The GitHub repository christopheramazur/SpiderTree contains a labelled image folder "SnipDat" with 11 categories: Asilidae robber flies, Bombyliidae bee flies, Conopidae thick-headed flies, Dolichopodidae long-legged flies, Empididae dance flies, Mycetophilidae fungus gnats, Pipunculidae big-headed flies, Rhagionidae snipe flies, Stratiomyidae soldier flies, Syrphidae hoverflies, Tabanidae horse flies. Examples follow, each with its label.

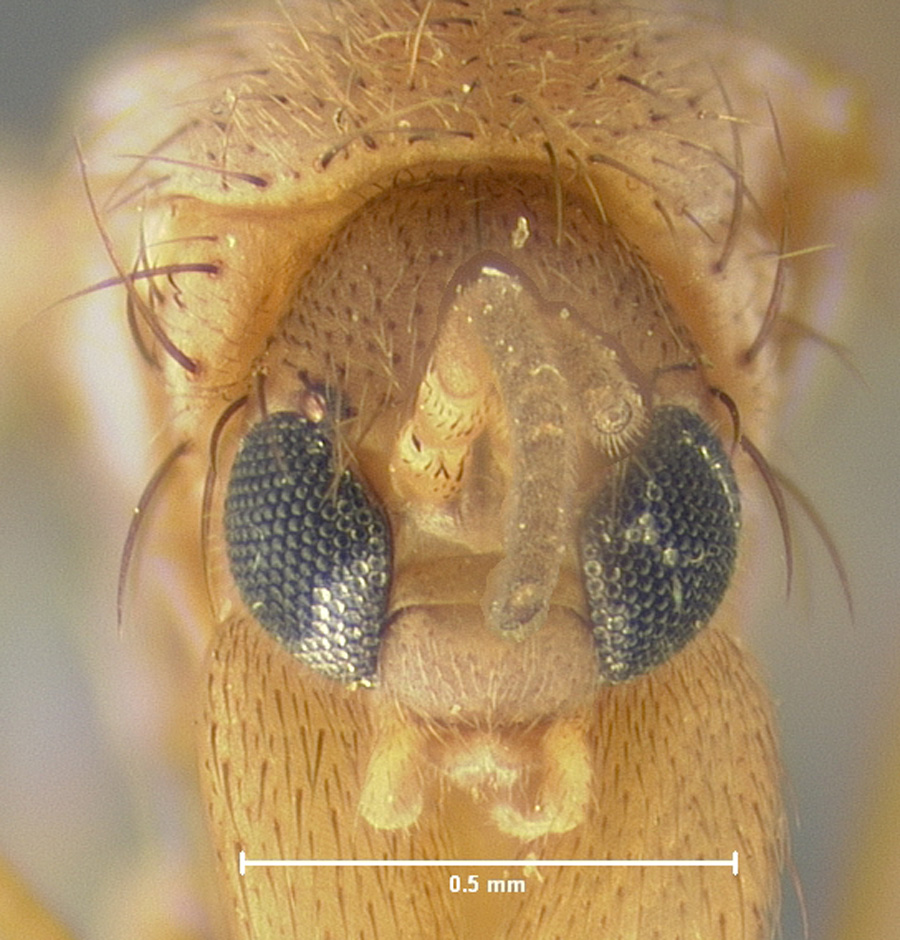
Label: Mycetophilidae fungus gnats

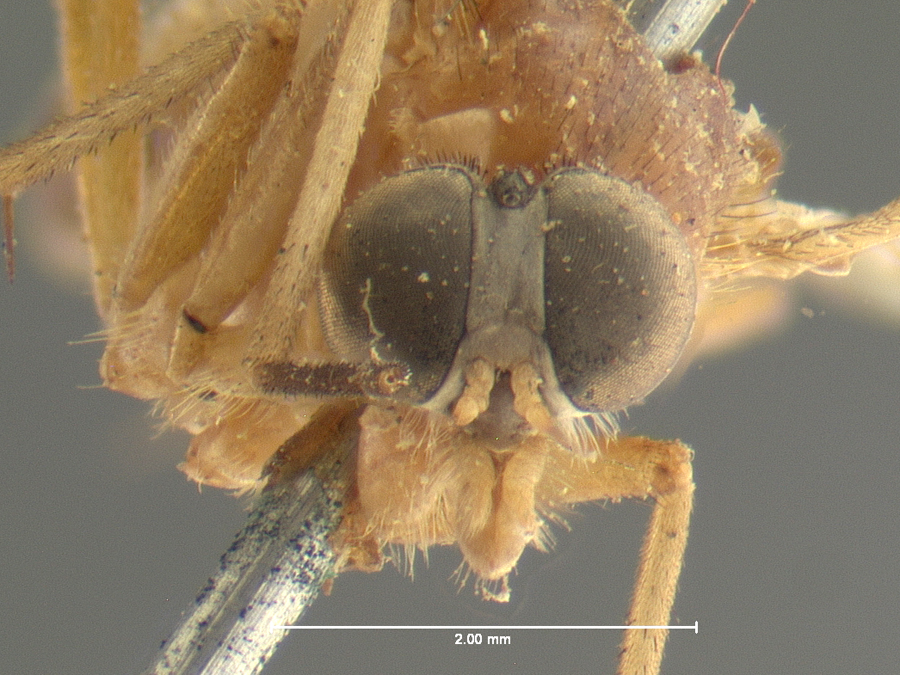
Label: Rhagionidae snipe flies

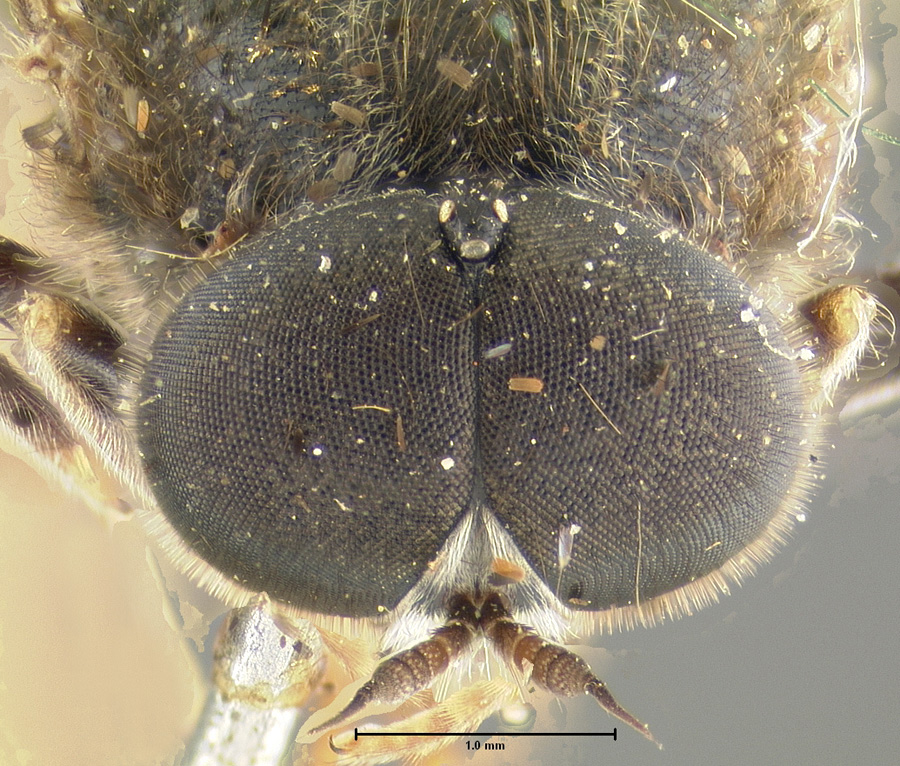
Label: Stratiomyidae soldier flies

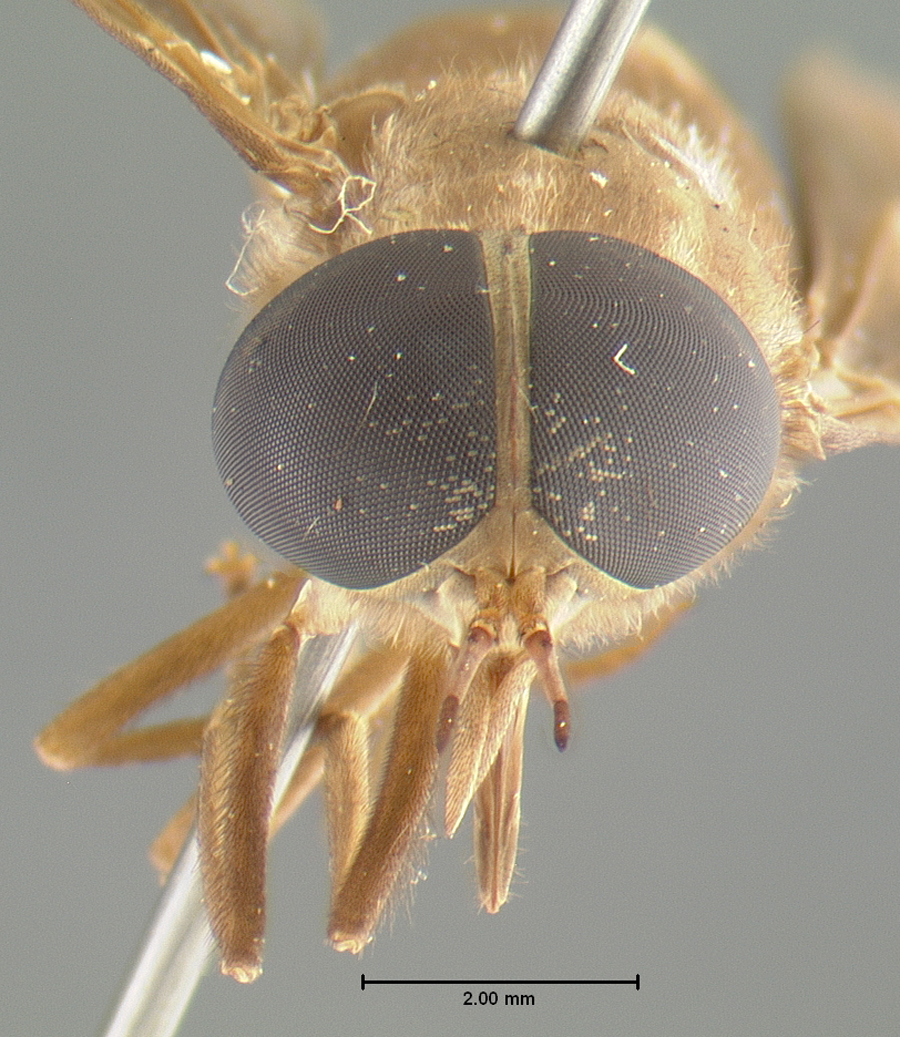
Label: Tabanidae horse flies

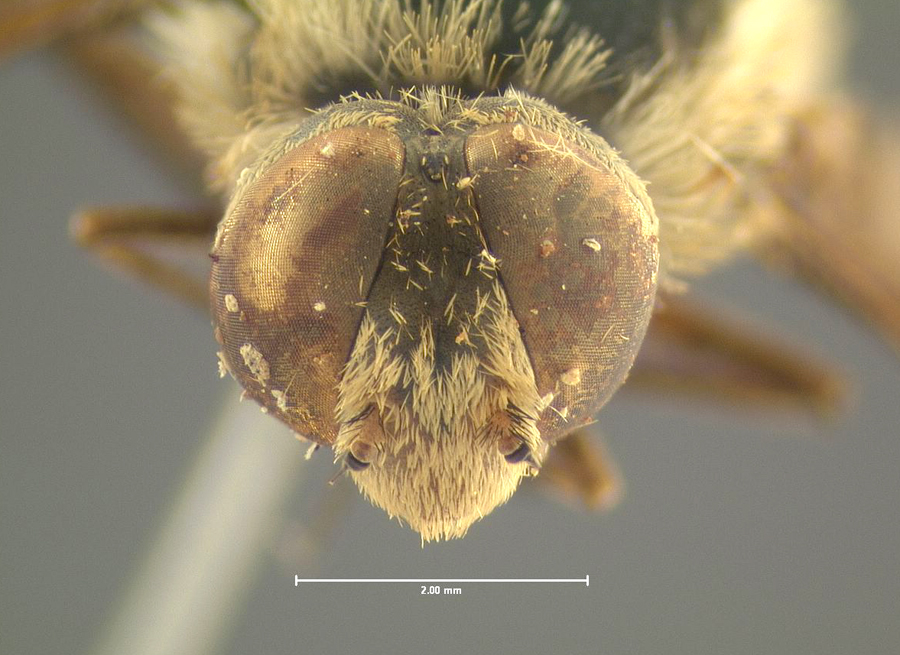
Label: Bombyliidae bee flies

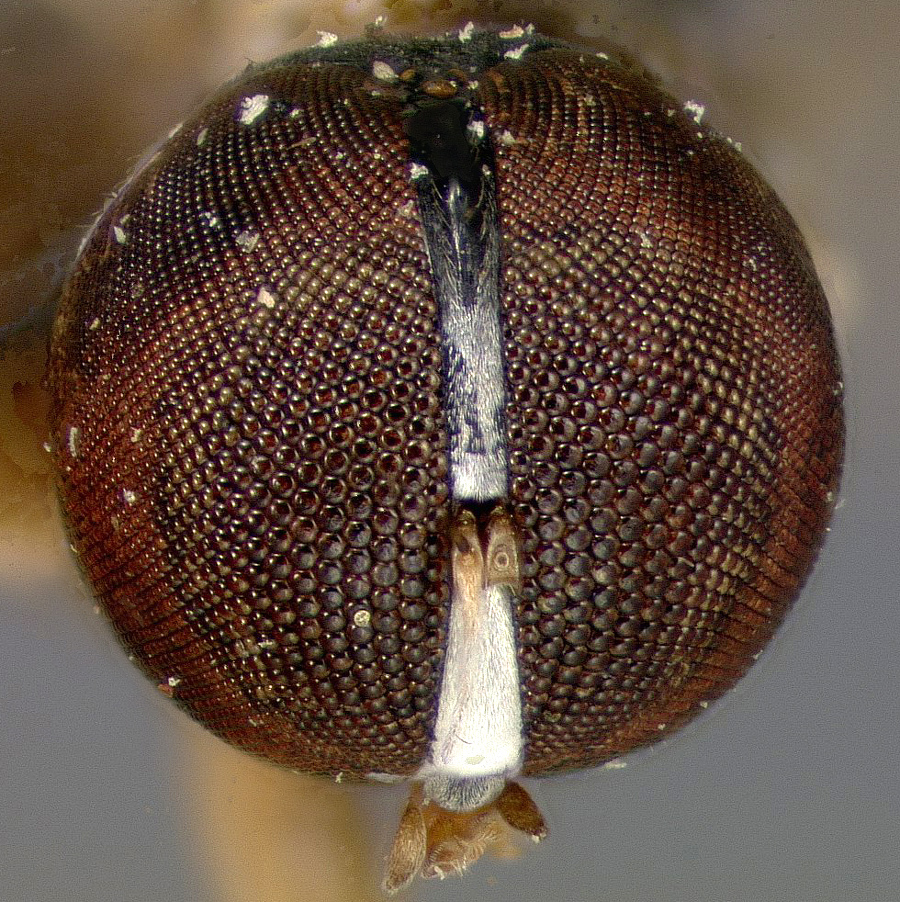
Label: Pipunculidae big-headed flies
